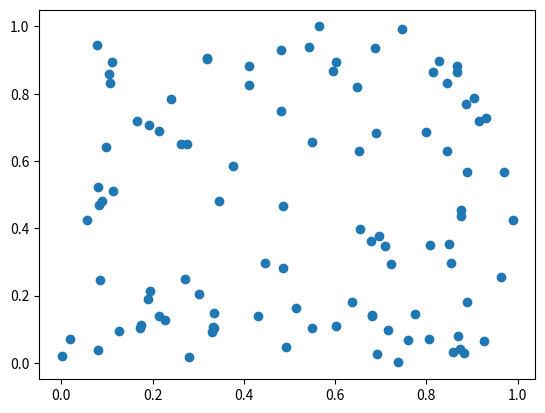

Write the Python code that produced this figure. (Note: this script raises an exception after producing the figure.)

import sys
import numpy as np
import matplotlib.pyplot as plt
import os

#src\poo_2025\static
class Actividad_2_graficas():
    def __init__(self):
        self.ruta_raiz=os.path.abspath(os.getcwd())
        self.ruta_act2 = "{}/src/poo_2025/".format(self.ruta_raiz)
        print(self.ruta_raiz)

    def punto_11(self, num = 100):
        # Genera dos arrays de tamaño 100 con números aleatorios y crea un gráfico de dispersión.
        x = np.random.rand(num)
        y = np.random.rand(num)
        plt.scatter(x, y)
        ruta = "{}Grafica_punto_11.png".format(self.ruta_act2)
        plt.savefig(ruta)
        #plt.savefig("punto_11.png")

    def punto_12(self):
        # Genera un gráfico de dispersión para y = sin(x) + ruido Gaussiano
        x = np.linspace(-2 * np.pi, 2 * np.pi, 100)
        y = np.sin(x) + np.random.normal(0, 0.1, 100)
        plt.scatter(x, y)
        #plt.plot(x, np.sin(x), color='red', label='sin(x)')
        #plt.legend()
        #plt.show()
        ruta = "{}Grafica_punto_12.png".format(self.ruta_act2)
        plt.savefig(ruta)

    def punto_13(self):
        # Utiliza np.meshgrid para crear una cuadrícula y graficar contorno
        x, y = np.meshgrid(np.linspace(-5, 5, 50), np.linspace(-5, 5, 50))
        z = np.cos(x) + np.sin(y)
        plt.contour(x, y, z)
        plt.show()
        ruta = "{}Grafica_punto_13.png".format(self.ruta_act2)
        plt.savefig(ruta)

    def punto_14(self):
        # Gráfico de dispersión con densidad de color
        dens_x = np.random.randn(1000)
        dens_y = np.random.randn(1000)
        plt.scatter(dens_x, dens_y, c=dens_x + dens_y, cmap='viridis')
        plt.colorbar()
        plt.show()
        ruta = "{}Grafica_punto_14.png".format(self.ruta_act2)
        plt.savefig(ruta)

    def punto_15(self):
        # Crea un histograma de una distribución normal.
        data = np.random.randn(1000)
        plt.hist(data, bins=30)
        plt.show()
        ruta = "{}Grafica_punto_15.png".format(self.ruta_act2)
        plt.savefig(ruta)   

    def punto_16(self):
        # Dos distribuciones normales en un mismo histograma.
        data1 = np.random.normal(0, 1, 1000)
        data2 = np.random.normal(3, 1, 1000)
        plt.hist(data1, bins=30, alpha=0.5, label='Distribución 1')
        plt.hist(data2, bins=30, alpha=0.5, label='Distribución 2')
        plt.legend()
        plt.show()
        ruta = "{}Grafica_punto_16.png".format(self.ruta_act2)
        plt.savefig(ruta)

    def punto_17(self):
        # Experimenta con diferentes valores de bins en un histograma.
        data = np.random.randn(1000)
        plt.hist(data, bins=10, alpha=0.5, label='10 bins')
        plt.hist(data, bins=30, alpha=0.5, label='30 bins')
        plt.hist(data, bins=50, alpha=0.5, label='50 bins')
        plt.legend()
        plt.show()
        ruta = "{}Grafica_punto_17.png".format(self.ruta_act2)
        plt.savefig(ruta)

    def punto_18(self):
        data = np.random.randn(1000)
        # Crear la figura
        plt.figure(figsize=(10, 5))
        # Histogramas con diferentes valores de bins
        plt.hist(data, bins=10, alpha=0.5, label='10 bins')
        plt.hist(data, bins=30, alpha=0.5, label='30 bins')
        plt.hist(data, bins=50, alpha=0.5, label='50 bins')
        # Etiquetas y título
        plt.xlabel("Valores")
        plt.ylabel("Frecuencia")
        plt.title("Comparación de histogramas con diferentes bins")
        plt.legend()
        # Mostrar gráfico
        plt.show()
        ruta = "{}Grafica_punto_18.png".format(self.ruta_act2)
        plt.savefig(ruta)                 

    def punto_19(self):
        data = np.random.randn(1000)

        # Calcular la media de los datos
        media = np.mean(data)

        # Crear la figura
        plt.figure(figsize=(10, 5))

        # Histogramas con diferentes valores de bins
        plt.hist(data, bins=10, alpha=0.5, label='10 bins')
        plt.hist(data, bins=30, alpha=0.5, label='30 bins')
        plt.hist(data, bins=50, alpha=0.5, label='50 bins')

        # Línea vertical para la media
        plt.axvline(media, color='red', linestyle='dashed', linewidth=2, label=f'Media: {media:.2f}')

        # Etiquetas y título
        plt.xlabel("Valores")
        plt.ylabel("Frecuencia")
        plt.title("Comparación de histogramas con diferentes bins y media")
        plt.legend()

        # Mostrar gráfico
        plt.show()
        ruta = "{}Grafica_punto_19.png".format(self.ruta_act2)
        plt.savefig(ruta)

    def punto_20(self):
        data1 = np.random.randn(1000)  # Distribución normal centrada en 0
        data2 = np.random.randn(1000) + 3  # Distribución normal desplazada a la derecha

        # Crear la figura
        plt.figure(figsize=(10, 5))

        # Histogramas superpuestos con colores y transparencias diferentes
        plt.hist(data1, bins=30, alpha=0.5, color='blue', label='Distribución 1 (Media = 0)')
        plt.hist(data2, bins=30, alpha=0.5, color='orange', label='Distribución 2 (Media = 3)')

        # Etiquetas y título
        plt.xlabel("Valores")
        plt.ylabel("Frecuencia")
        plt.title("Histogramas Superpuestos de Dos Distribuciones")
        plt.legend()

        # Mostrar gráfico
        plt.show()
        ruta = "{}Grafica_punto_20.png".format(self.ruta_act2)
        plt.savefig(ruta)
    

act = Actividad_2_graficas()
act.punto_11()
act.punto_12()
act.punto_13()
act.punto_14()
act.punto_15()
act.punto_16()
act.punto_17()
act.punto_18()
act.punto_19()
act.punto_20()

